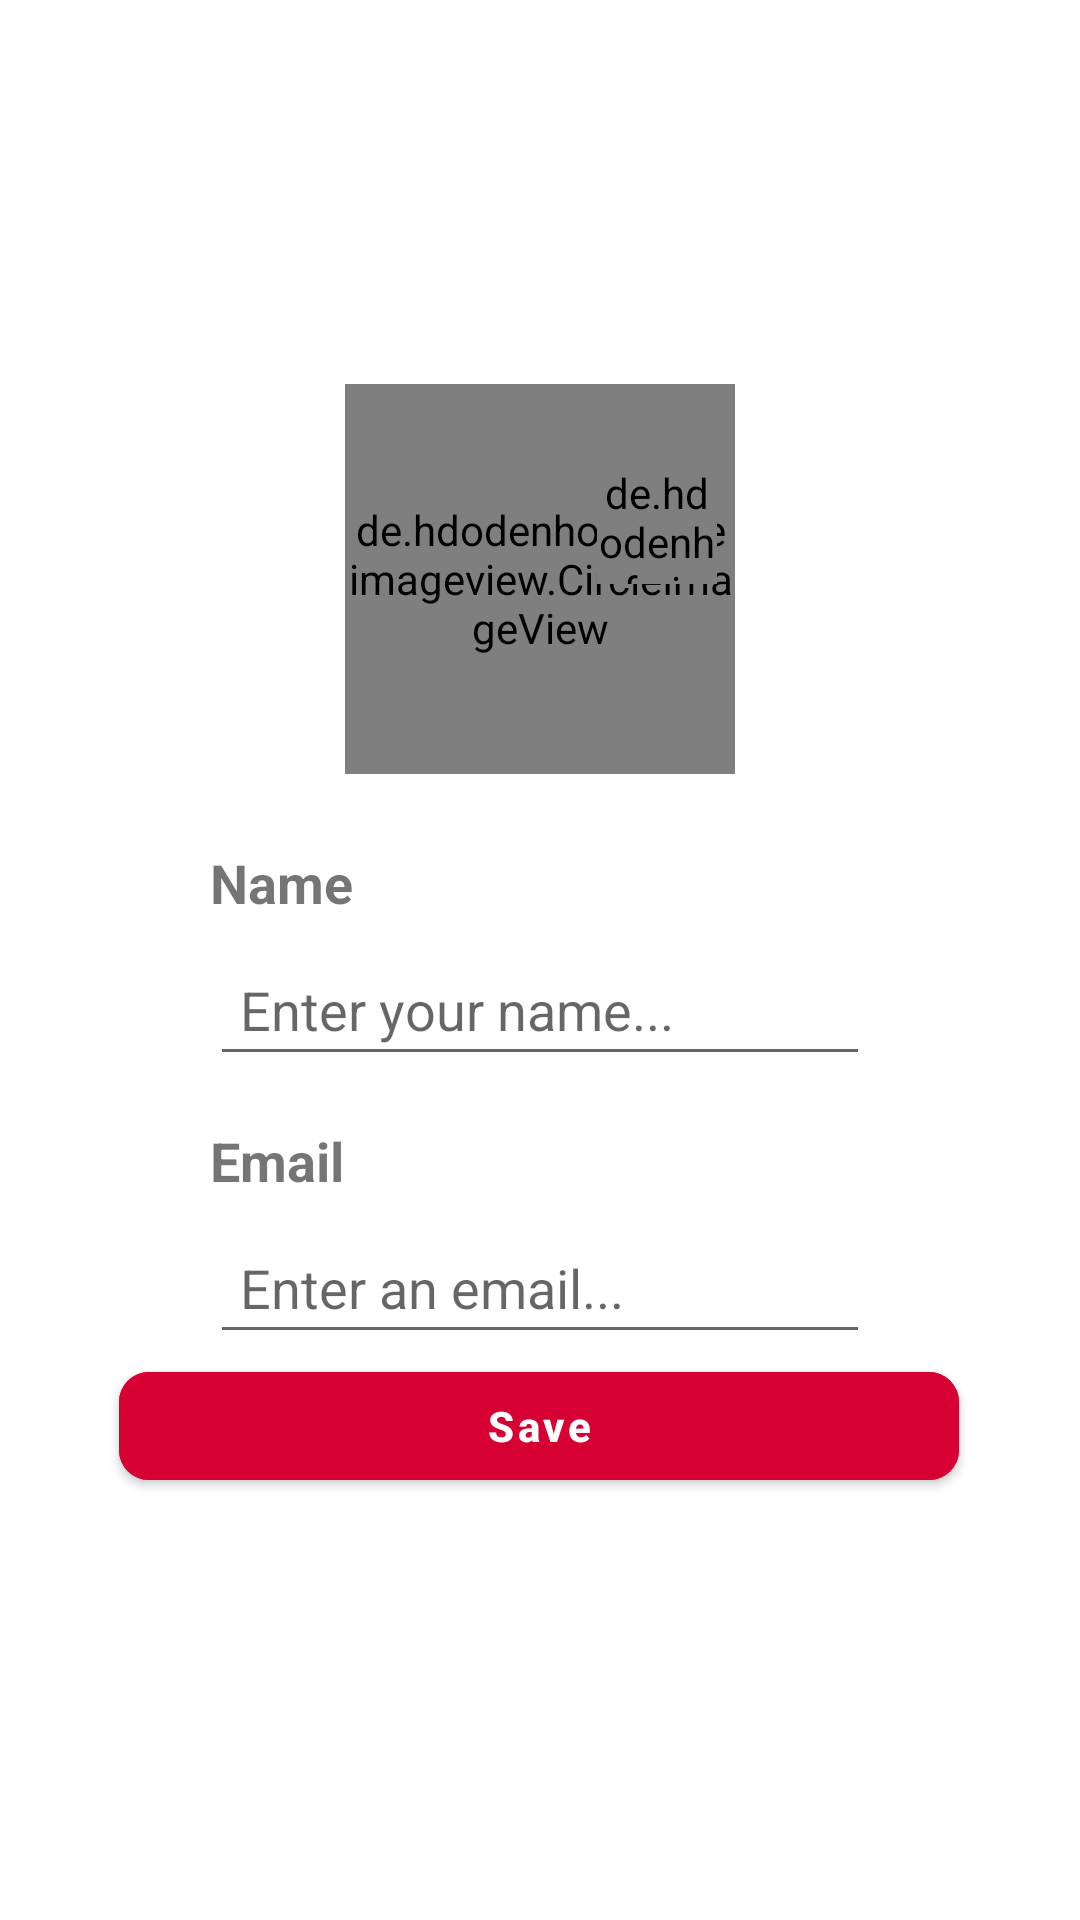

Android layout source for this screen:
<!-- AndroidManifest.xml: application theme Theme.PneumoniaDetector -->
<!-- res/layout/activity_edit_profile.xml -->
<?xml version="1.0" encoding="utf-8"?>
<ScrollView xmlns:android="http://schemas.android.com/apk/res/android"
    xmlns:app="http://schemas.android.com/apk/res-auto"
    xmlns:tools="http://schemas.android.com/tools"
    android:layout_width="match_parent"
    android:layout_height="match_parent"
    tools:context=".ui.profile.EditProfileActivity">

    <androidx.constraintlayout.widget.ConstraintLayout
        android:layout_width="match_parent"
        android:layout_height="match_parent">

        <com.google.android.material.button.MaterialButton
            android:id="@+id/btn_save"
            android:layout_width="280dp"
            android:layout_height="wrap_content"
            android:layout_marginBottom="32dp"
            android:backgroundTint="#D70032"
            android:text="Save"
            android:textAllCaps="false"
            android:textStyle="bold"
            app:cornerRadius="10dp"
            app:layout_constraintBottom_toBottomOf="parent"
            app:layout_constraintEnd_toEndOf="parent"
            app:layout_constraintHorizontal_bias="0.496"
            app:layout_constraintStart_toStartOf="parent"
            app:layout_constraintTop_toBottomOf="@+id/et_email"
            app:layout_constraintVertical_bias="1.0" />

        <TextView
            android:id="@+id/tv_name"
            android:layout_width="wrap_content"
            android:layout_height="wrap_content"
            android:layout_marginStart="70dp"
            android:layout_marginTop="24dp"
            android:layout_marginEnd="70dp"
            android:text="Name"
            android:textSize="18sp"
            android:textStyle="bold"
            app:layout_constraintEnd_toEndOf="parent"
            app:layout_constraintHorizontal_bias="0.0"
            app:layout_constraintStart_toStartOf="parent"
            app:layout_constraintTop_toBottomOf="@+id/imageView_photo" />

        <EditText
            android:id="@+id/et_name"
            android:layout_width="0dp"
            android:layout_height="wrap_content"
            android:layout_marginTop="8dp"
            android:layout_marginEnd="70dp"
            android:hint="Enter your name..."
            android:padding="10dp"
            app:layout_constraintEnd_toEndOf="parent"
            app:layout_constraintStart_toStartOf="@id/tv_name"
            app:layout_constraintTop_toBottomOf="@id/tv_name" />

        <TextView
            android:id="@+id/tv_email"
            android:layout_width="wrap_content"
            android:layout_height="wrap_content"
            android:layout_marginStart="70dp"
            android:layout_marginTop="16dp"
            android:layout_marginEnd="70dp"
            android:text="Email"
            android:textSize="18sp"
            android:textStyle="bold"
            app:layout_constraintEnd_toEndOf="parent"
            app:layout_constraintHorizontal_bias="0.0"
            app:layout_constraintStart_toStartOf="parent"
            app:layout_constraintTop_toBottomOf="@id/et_name" />

        <EditText
            android:id="@+id/et_email"
            android:layout_width="0dp"
            android:layout_height="wrap_content"
            android:layout_marginTop="8dp"
            android:layout_marginEnd="70dp"
            android:hint="Enter an email..."
            android:padding="10dp"
            app:layout_constraintEnd_toEndOf="parent"
            app:layout_constraintStart_toStartOf="@id/tv_email"
            app:layout_constraintTop_toBottomOf="@id/tv_email" />

        <de.hdodenhof.circleimageview.CircleImageView
            android:id="@+id/imageView_photo"
            android:layout_width="130dp"
            android:layout_height="130dp"
            android:layout_marginTop="128dp"
            app:layout_constraintEnd_toEndOf="parent"
            app:layout_constraintStart_toStartOf="parent"
            app:layout_constraintTop_toTopOf="parent"
            tools:src="@tools:sample/avatars" />

        <de.hdodenhof.circleimageview.CircleImageView
            android:id="@+id/imageView_btnPhoto"
            android:layout_width="40dp"
            android:layout_height="40dp"

            app:layout_constraintBottom_toBottomOf="parent"
            app:layout_constraintEnd_toEndOf="parent"
            app:layout_constraintHorizontal_bias="0.622"
            app:layout_constraintStart_toStartOf="parent"
            app:layout_constraintTop_toTopOf="parent"
            app:layout_constraintVertical_bias="0.315"
            tools:src="@drawable/photo_button" />

    </androidx.constraintlayout.widget.ConstraintLayout>

</ScrollView>
<!-- resources referenced by this layout -->
<resources>
  <!-- drawable photo_button: png bitmap (drawable, 3273 bytes) -->
  <style name="Theme.PneumoniaDetector" parent="Theme.MaterialComponents.DayNight.DarkActionBar">
          
          <item name="colorPrimary">@color/purple_500</item>
          <item name="colorPrimaryVariant">@color/purple_700</item>
          <item name="colorOnPrimary">@color/white</item>
          
          <item name="colorSecondary">@color/teal_200</item>
          <item name="colorSecondaryVariant">@color/teal_700</item>
          <item name="colorOnSecondary">@color/black</item>
          
  
          
      </style>
  <color name="purple_500">#FF6200EE</color>
  <color name="purple_700">#FF3700B3</color>
  <color name="white">#FFFFFFFF</color>
  <color name="teal_200">#FF03DAC5</color>
  <color name="teal_700">#FF018786</color>
  <color name="black">#FF000000</color>
</resources>
